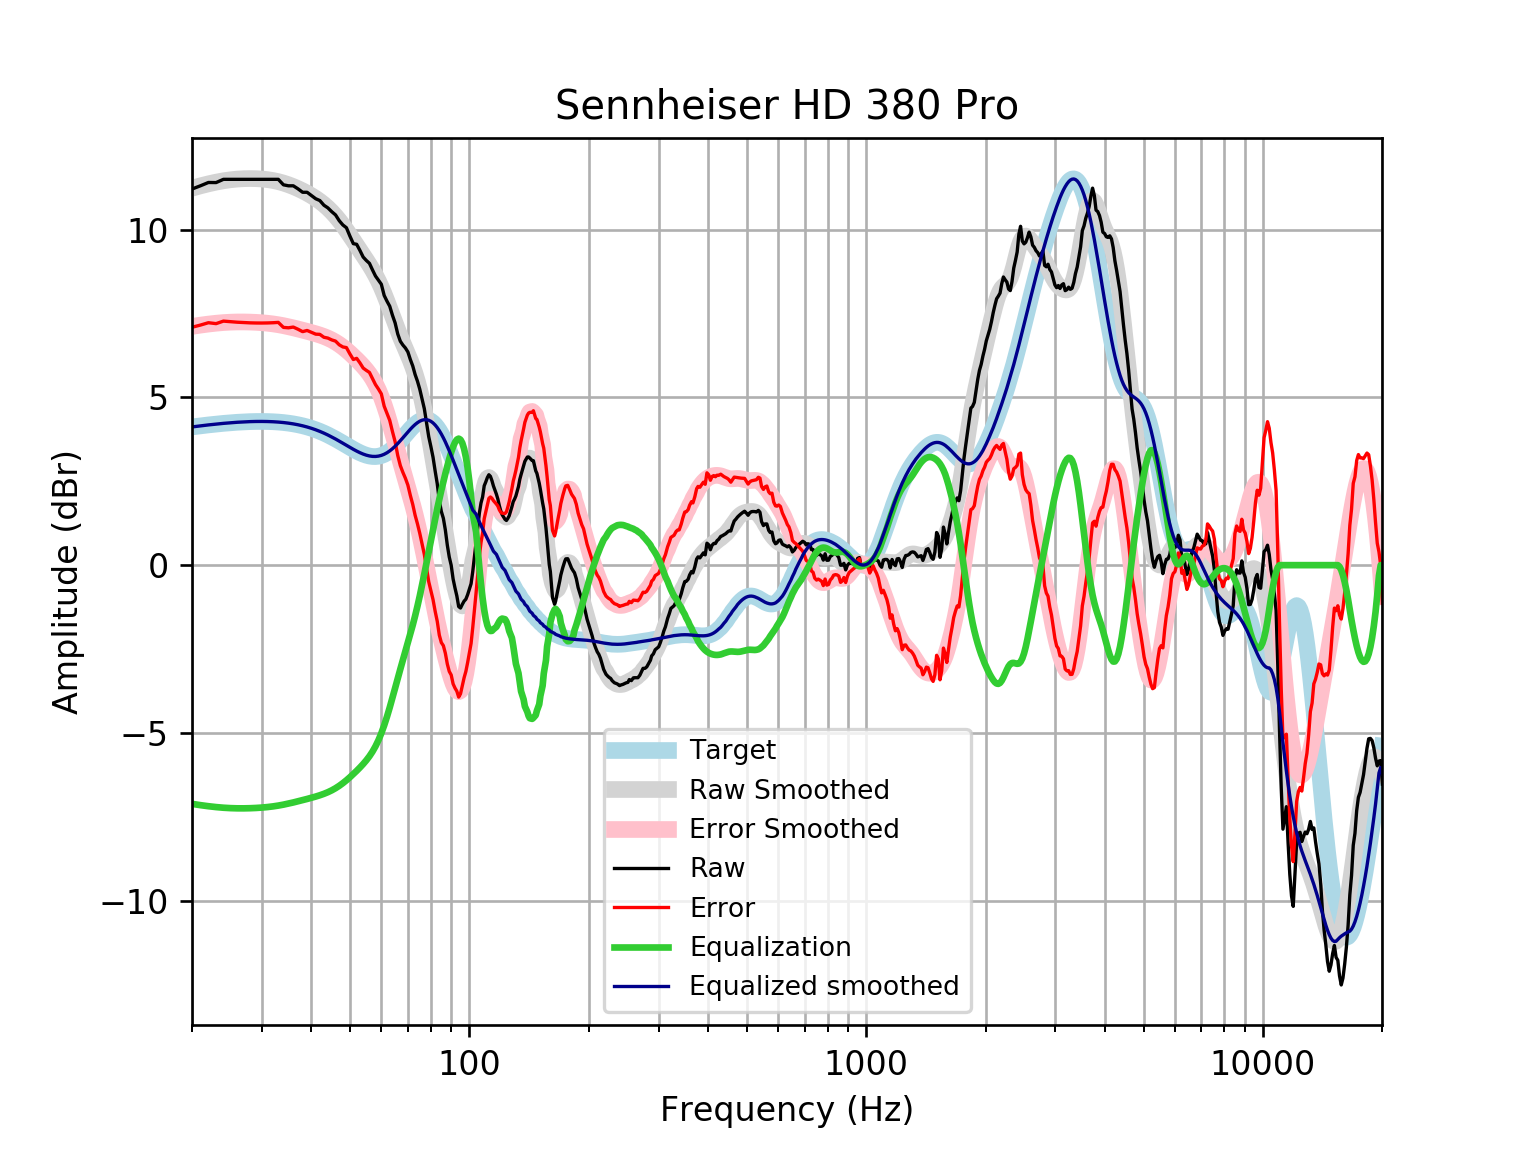

Source data for this figure (header and first rows):
frequency, raw, error, smoothed, error_smoothed, equalization, equalized_raw, equalized_smoothed, target
20, 11.21, 7.092, 11.24, 7.116, -7.116, 4.096, 4.121, 4.121
21, 11.31, 7.157, 11.31, 7.155, -7.155, 4.154, 4.152, 4.152
22, 11.41, 7.227, 11.37, 7.187, -7.187, 4.221, 4.18, 4.18
23, 11.41, 7.2, 11.42, 7.212, -7.212, 4.193, 4.205, 4.205
24, 11.5, 7.275, 11.46, 7.232, -7.232, 4.27, 4.227, 4.227
25, 11.5, 7.257, 11.49, 7.244, -7.244, 4.258, 4.245, 4.245
26, 11.5, 7.242, 11.51, 7.249, -7.249, 4.252, 4.259, 4.259
27, 11.5, 7.231, 11.52, 7.25, -7.25, 4.252, 4.271, 4.271
28, 11.5, 7.223, 11.52, 7.246, -7.246, 4.256, 4.279, 4.278
29, 11.5, 7.219, 11.52, 7.238, -7.238, 4.263, 4.283, 4.283
30, 11.5, 7.218, 11.51, 7.227, -7.227, 4.275, 4.284, 4.284
31, 11.5, 7.221, 11.49, 7.212, -7.212, 4.29, 4.281, 4.281
32, 11.5, 7.227, 11.47, 7.192, -7.192, 4.31, 4.275, 4.275
33, 11.5, 7.237, 11.43, 7.168, -7.168, 4.334, 4.265, 4.265
34, 11.34, 7.087, 11.39, 7.14, -7.14, 4.199, 4.251, 4.251
35, 11.31, 7.076, 11.34, 7.108, -7.108, 4.201, 4.233, 4.233
36, 11.31, 7.097, 11.29, 7.075, -7.075, 4.234, 4.211, 4.211
37, 11.22, 7.033, 11.22, 7.04, -7.04, 4.178, 4.185, 4.185
38, 11.12, 6.961, 11.16, 7.005, -7.005, 4.111, 4.154, 4.155
39, 11.12, 6.996, 11.09, 6.97, -6.97, 4.146, 4.119, 4.12
40, 11.02, 6.939, 11.01, 6.935, -6.935, 4.084, 4.079, 4.08
41, 10.92, 6.886, 10.93, 6.899, -6.899, 4.024, 4.035, 4.037
42, 10.87, 6.88, 10.85, 6.86, -6.86, 4.009, 3.987, 3.989
43, 10.73, 6.793, 10.75, 6.817, -6.817, 3.913, 3.935, 3.937
44, 10.65, 6.769, 10.65, 6.769, -6.769, 3.882, 3.88, 3.881
45, 10.54, 6.714, 10.53, 6.713, -6.713, 3.824, 3.821, 3.823
46, 10.44, 6.679, 10.41, 6.65, -6.65, 3.791, 3.76, 3.762
47, 10.27, 6.569, 10.28, 6.578, -6.578, 3.69, 3.698, 3.7
48, 10.14, 6.505, 10.13, 6.499, -6.499, 3.642, 3.635, 3.636
49, 10.06, 6.485, 9.986, 6.414, -6.414, 3.645, 3.572, 3.574
50, 9.81, 6.297, 9.834, 6.323, -6.323, 3.487, 3.512, 3.512
51, 9.584, 6.13, 9.683, 6.229, -6.229, 3.355, 3.454, 3.454
52, 9.565, 6.165, 9.532, 6.132, -6.132, 3.433, 3.4, 3.4
53, 9.38, 6.029, 9.385, 6.033, -6.033, 3.348, 3.352, 3.351
54, 9.185, 5.875, 9.24, 5.929, -5.929, 3.256, 3.311, 3.31
55, 9.083, 5.806, 9.097, 5.819, -5.819, 3.264, 3.279, 3.276
56, 8.998, 5.746, 8.952, 5.697, -5.697, 3.301, 3.255, 3.253
57, 8.802, 5.563, 8.802, 5.56, -5.56, 3.242, 3.242, 3.239
58, 8.619, 5.383, 8.642, 5.402, -5.402, 3.218, 3.24, 3.237
59, 8.497, 5.251, 8.47, 5.22, -5.22, 3.277, 3.25, 3.246
60, 8.375, 5.107, 8.283, 5.011, -5.011, 3.363, 3.272, 3.268
61, 8.04, 4.739, 8.082, 4.777, -4.777, 3.264, 3.305, 3.301
62, 7.87, 4.524, 7.869, 4.519, -4.519, 3.351, 3.35, 3.346
63, 7.719, 4.317, 7.649, 4.243, -4.243, 3.476, 3.406, 3.402
64, 7.451, 3.983, 7.427, 3.956, -3.956, 3.495, 3.471, 3.468
65, 7.222, 3.68, 7.21, 3.665, -3.665, 3.557, 3.545, 3.542
66, 6.891, 3.269, 7.002, 3.378, -3.378, 3.514, 3.625, 3.622
67, 6.674, 2.967, 6.807, 3.098, -3.098, 3.576, 3.709, 3.707
68, 6.561, 2.766, 6.625, 2.828, -2.828, 3.733, 3.796, 3.796
69, 6.474, 2.59, 6.451, 2.567, -2.567, 3.907, 3.884, 3.884
70, 6.356, 2.385, 6.279, 2.31, -2.31, 4.046, 3.97, 3.97
71, 6.131, 2.078, 6.103, 2.052, -2.052, 4.079, 4.051, 4.053
72, 5.939, 1.811, 5.914, 1.788, -1.788, 4.151, 4.126, 4.128
73, 5.682, 1.487, 5.704, 1.512, -1.512, 4.17, 4.192, 4.195
74, 5.484, 1.232, 5.469, 1.222, -1.222, 4.262, 4.248, 4.251
75, 5.244, 0.9491, 5.207, 0.9158, -0.9158, 4.329, 4.291, 4.295
76, 4.958, 0.6324, 4.917, 0.5957, -0.5957, 4.362, 4.321, 4.325
77, 4.666, 0.3249, 4.601, 0.2645, -0.2645, 4.401, 4.336, 4.341
78, 4.245, -0.09566, 4.263, -0.07333, 0.07333, 4.318, 4.336, 4.34
79, 3.83, -0.4938, 3.908, -0.4124, 0.4124, 4.243, 4.32, 4.324
... 553 more rows
